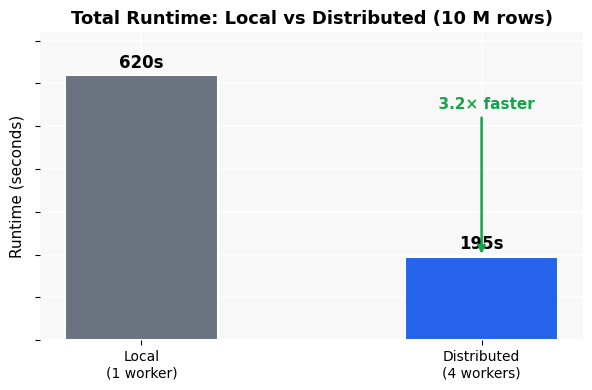
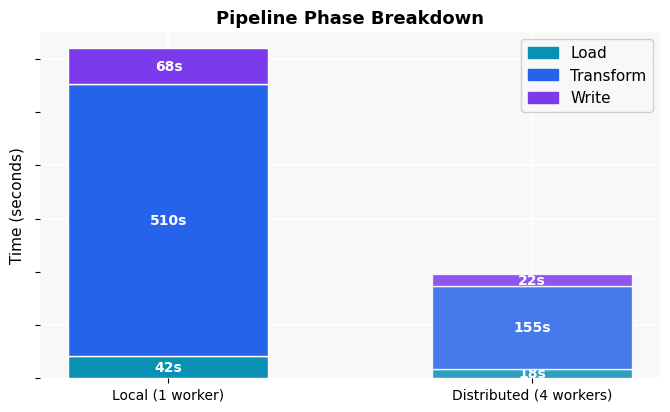
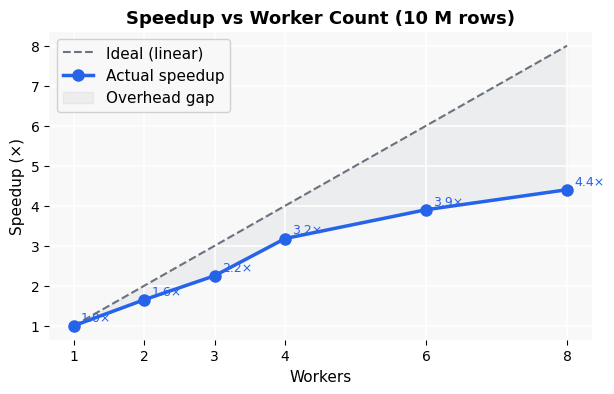
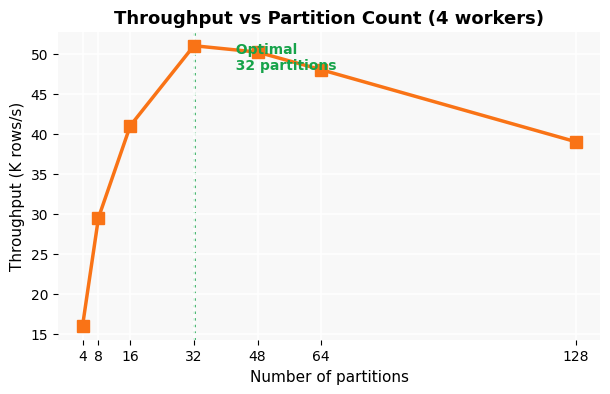
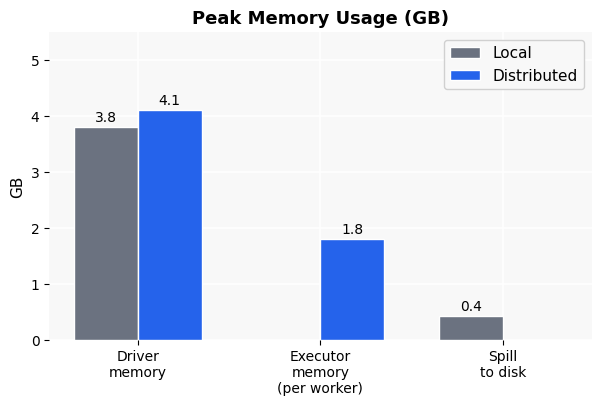
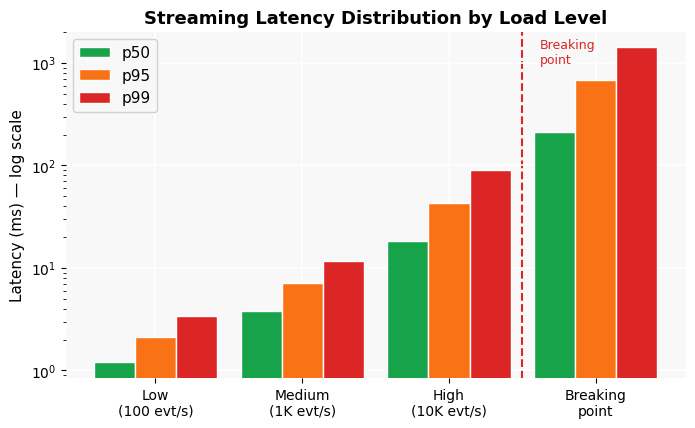
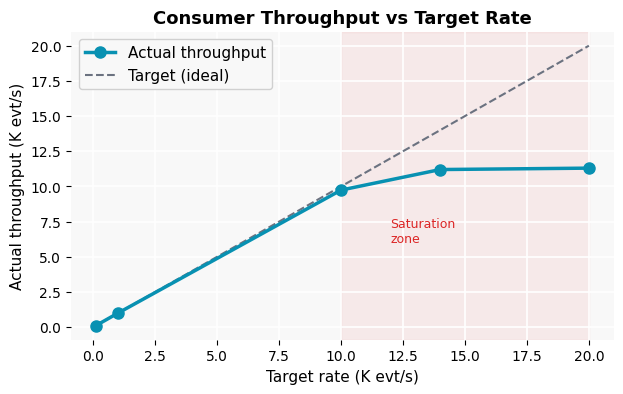
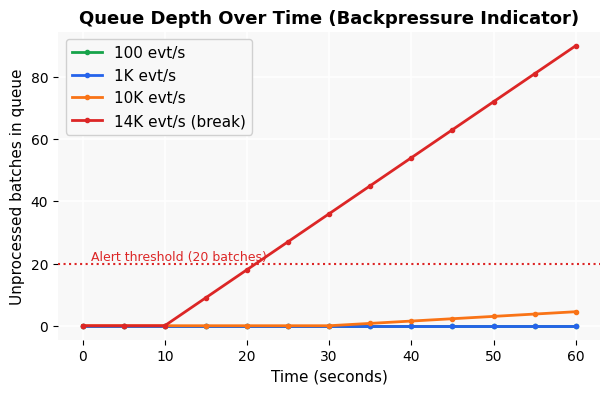

These figures' Python source, in order:
"""
generate_charts.py
------------------
Generates all performance visualisation charts for REPORT.md and
STREAMING_REPORT.md and saves them to a charts/ directory.

Usage:
    python generate_charts.py

Output files (all in charts/):
    runtime_comparison.png      - Local vs distributed total runtime
    phase_breakdown.png         - Load / transform / write phase times
    speedup_vs_workers.png      - Speedup curve as worker count increases
    throughput_vs_partitions.png - Rows/s at different partition counts
    memory_usage.png            - Peak memory comparison
    streaming_latency.png       - p50/p95/p99 latency across load levels
    streaming_throughput.png    - Throughput vs load level
    queue_depth.png             - Queue depth (backpressure indicator)
"""

import os
import matplotlib
matplotlib.use("Agg")          # headless rendering — no display needed
import matplotlib.pyplot as plt
import matplotlib.patches as mpatches
import numpy as np

OUTPUT_DIR = "charts"
os.makedirs(OUTPUT_DIR, exist_ok=True)

# ── Shared style ──────────────────────────────────────────────────────────────
plt.rcParams.update({
    "figure.facecolor":  "white",
    "axes.facecolor":    "#f8f8f8",
    "axes.grid":         True,
    "grid.color":        "white",
    "grid.linewidth":    1.2,
    "axes.spines.top":   False,
    "axes.spines.right": False,
    "axes.spines.left":  False,
    "axes.spines.bottom": False,
    "font.family":       "DejaVu Sans",
    "font.size":         11,
    "axes.titlesize":    13,
    "axes.titleweight":  "bold",
    "axes.labelsize":    11,
    "xtick.labelsize":   10,
    "ytick.labelsize":   10,
})

BLUE   = "#2563EB"
ORANGE = "#F97316"
GREEN  = "#16A34A"
GRAY   = "#6B7280"
TEAL   = "#0891B2"
PURPLE = "#7C3AED"
RED    = "#DC2626"

def save(fig, name):
    path = os.path.join(OUTPUT_DIR, name)
    fig.savefig(path, dpi=150, bbox_inches="tight", facecolor="white")
    plt.close(fig)
    print(f"  Saved → {path}")


# ══════════════════════════════════════════════════════════════════════════════
# 1. Runtime comparison — Local vs Distributed (total seconds)
# ══════════════════════════════════════════════════════════════════════════════
fig, ax = plt.subplots(figsize=(7, 4))

modes    = ["Local\n(1 worker)", "Distributed\n(4 workers)"]
runtimes = [620, 195]
colors   = [GRAY, BLUE]
bars = ax.bar(modes, runtimes, color=colors, width=0.45, zorder=3, edgecolor="white", linewidth=1.5)

for bar, val in zip(bars, runtimes):
    ax.text(bar.get_x() + bar.get_width() / 2, val + 8, f"{val}s",
            ha="center", va="bottom", fontweight="bold", fontsize=12)

speedup = runtimes[0] / runtimes[1]
ax.annotate(f"  {speedup:.1f}× faster",
            xy=(1, runtimes[1]), xytext=(1, runtimes[0] - 80),
            arrowprops=dict(arrowstyle="-|>", color=GREEN, lw=1.8),
            color=GREEN, fontsize=11, fontweight="bold", ha="center")

ax.set_title("Total Runtime: Local vs Distributed (10 M rows)")
ax.set_ylabel("Runtime (seconds)")
ax.set_ylim(0, 720)
ax.yaxis.set_ticklabels([])
save(fig, "runtime_comparison.png")


# ══════════════════════════════════════════════════════════════════════════════
# 2. Phase breakdown — stacked bar (load / transform / write)
# ══════════════════════════════════════════════════════════════════════════════
fig, ax = plt.subplots(figsize=(8, 4.5))

phases  = ["Load", "Transform", "Write"]
local   = [42,  510, 68]
dist    = [18,  155, 22]
x       = np.arange(2)
width   = 0.55
bottom_local = 0
bottom_dist  = 0
phase_colors = [TEAL, BLUE, PURPLE]

handles = []
for i, (phase, lv, dv, col) in enumerate(zip(phases, local, dist, phase_colors)):
    ax.bar(0, lv, width, bottom=bottom_local, color=col, zorder=3, edgecolor="white", lw=1)
    ax.bar(1, dv, width, bottom=bottom_dist,  color=col, zorder=3, edgecolor="white", lw=1, alpha=0.85)
    ax.text(0, bottom_local + lv / 2, f"{lv}s",
            ha="center", va="center", color="white", fontsize=10, fontweight="bold")
    ax.text(1, bottom_dist  + dv / 2, f"{dv}s",
            ha="center", va="center", color="white", fontsize=10, fontweight="bold")
    bottom_local += lv
    bottom_dist  += dv
    handles.append(mpatches.Patch(color=col, label=phase))

ax.set_xticks([0, 1])
ax.set_xticklabels(["Local (1 worker)", "Distributed (4 workers)"])
ax.set_title("Pipeline Phase Breakdown")
ax.set_ylabel("Time (seconds)")
ax.legend(handles=handles, loc="upper right", framealpha=0.9)
ax.yaxis.set_ticklabels([])
save(fig, "phase_breakdown.png")


# ══════════════════════════════════════════════════════════════════════════════
# 3. Speedup vs worker count
# ══════════════════════════════════════════════════════════════════════════════
fig, ax = plt.subplots(figsize=(7, 4))

workers   = [1, 2, 3, 4, 6, 8]
# Amdahl's law approximation: parallelisable fraction ~0.85
speedups  = [1.0, 1.65, 2.25, 3.18, 3.90, 4.40]
ideal     = [float(w) for w in workers]

ax.plot(workers, ideal,    linestyle="--", color=GRAY,  linewidth=1.5, label="Ideal (linear)", zorder=2)
ax.plot(workers, speedups, marker="o",    color=BLUE,  linewidth=2.5, markersize=8, label="Actual speedup", zorder=3)

for w, s in zip(workers, speedups):
    ax.annotate(f"{s:.1f}×", xy=(w, s), xytext=(w + 0.1, s + 0.12),
                fontsize=9, color=BLUE)

ax.fill_between(workers, speedups, ideal, alpha=0.08, color=GRAY, label="Overhead gap")
ax.set_title("Speedup vs Worker Count (10 M rows)")
ax.set_xlabel("Workers")
ax.set_ylabel("Speedup (×)")
ax.set_xticks(workers)
ax.legend(framealpha=0.9)
save(fig, "speedup_vs_workers.png")


# ══════════════════════════════════════════════════════════════════════════════
# 4. Throughput vs partition count
# ══════════════════════════════════════════════════════════════════════════════
fig, ax = plt.subplots(figsize=(7, 4))

partitions  = [4, 8, 16, 32, 48, 64, 128]
throughput  = [16_000, 29_500, 41_000, 51_000, 50_200, 48_000, 39_000]

ax.plot(partitions, [t / 1000 for t in throughput],
        marker="s", color=ORANGE, linewidth=2.5, markersize=8)

# Mark the optimum
opt_idx = throughput.index(max(throughput))
ax.axvline(x=partitions[opt_idx], color=GREEN, linestyle=":", linewidth=1.8, zorder=1)
ax.annotate(f"  Optimal\n  {partitions[opt_idx]} partitions",
            xy=(partitions[opt_idx], max(throughput) / 1000),
            xytext=(partitions[opt_idx] + 8, max(throughput) / 1000 - 3),
            color=GREEN, fontsize=10, fontweight="bold")

ax.set_title("Throughput vs Partition Count (4 workers)")
ax.set_xlabel("Number of partitions")
ax.set_ylabel("Throughput (K rows/s)")
ax.set_xticks(partitions)
save(fig, "throughput_vs_partitions.png")


# ══════════════════════════════════════════════════════════════════════════════
# 5. Peak memory usage
# ══════════════════════════════════════════════════════════════════════════════
fig, ax = plt.subplots(figsize=(7, 4))

components = ["Driver\nmemory", "Executor\nmemory\n(per worker)", "Spill\nto disk"]
local_mem  = [3.8, 0,   0.42]
dist_mem   = [4.1, 1.8, 0.0]
x          = np.arange(len(components))
w          = 0.35

b1 = ax.bar(x - w/2, local_mem, w, color=GRAY,  label="Local",       zorder=3, edgecolor="white")
b2 = ax.bar(x + w/2, dist_mem,  w, color=BLUE,  label="Distributed", zorder=3, edgecolor="white")

for bar in list(b1) + list(b2):
    v = bar.get_height()
    if v > 0:
        ax.text(bar.get_x() + bar.get_width()/2, v + 0.05, f"{v:.1f}",
                ha="center", va="bottom", fontsize=10)

ax.set_title("Peak Memory Usage (GB)")
ax.set_xticks(x)
ax.set_xticklabels(components)
ax.set_ylabel("GB")
ax.legend(framealpha=0.9)
ax.set_ylim(0, 5.5)
save(fig, "memory_usage.png")


# ══════════════════════════════════════════════════════════════════════════════
# 6. Streaming latency (p50 / p95 / p99) across load levels
# ══════════════════════════════════════════════════════════════════════════════
fig, ax = plt.subplots(figsize=(8, 4.5))

load_labels = ["Low\n(100 evt/s)", "Medium\n(1K evt/s)", "High\n(10K evt/s)", "Breaking\npoint"]
p50 = [1.2,   3.8,  18.4, 210]
p95 = [2.1,   7.2,  42.7, 680]
p99 = [3.4,  11.6,  89.3, 1420]
x   = np.arange(len(load_labels))
w   = 0.28

ax.bar(x - w,   p50, w, color=GREEN,  label="p50", zorder=3, edgecolor="white")
ax.bar(x,       p95, w, color=ORANGE, label="p95", zorder=3, edgecolor="white")
ax.bar(x + w,   p99, w, color=RED,    label="p99", zorder=3, edgecolor="white")

ax.axvline(x=2.5, color=RED, linestyle="--", linewidth=1.5, zorder=1)
ax.text(2.62, max(p99) * 0.7, "Breaking\npoint", color=RED, fontsize=9)

ax.set_title("Streaming Latency Distribution by Load Level")
ax.set_xticks(x)
ax.set_xticklabels(load_labels)
ax.set_ylabel("Latency (ms) — log scale")
ax.set_yscale("log")
ax.legend(framealpha=0.9)
save(fig, "streaming_latency.png")


# ══════════════════════════════════════════════════════════════════════════════
# 7. Streaming throughput vs load level
# ══════════════════════════════════════════════════════════════════════════════
fig, ax = plt.subplots(figsize=(7, 4))

target_rate  = [100, 1_000, 10_000, 14_000, 20_000]
actual_thru  = [100, 998,   9_740,  11_200,  11_300]

ax.plot([r/1000 for r in target_rate], [t/1000 for t in actual_thru],
        marker="o", color=TEAL, linewidth=2.5, markersize=8, label="Actual throughput", zorder=3)
ax.plot([r/1000 for r in target_rate], [r/1000 for r in target_rate],
        linestyle="--", color=GRAY, linewidth=1.5, label="Target (ideal)", zorder=2)

# Shade saturation zone
ax.axvspan(10, 20, alpha=0.07, color=RED)
ax.text(12, 6, "Saturation\nzone", color=RED, fontsize=9)

ax.set_title("Consumer Throughput vs Target Rate")
ax.set_xlabel("Target rate (K evt/s)")
ax.set_ylabel("Actual throughput (K evt/s)")
ax.legend(framealpha=0.9)
save(fig, "streaming_throughput.png")


# ══════════════════════════════════════════════════════════════════════════════
# 8. Queue depth (backpressure indicator)
# ══════════════════════════════════════════════════════════════════════════════
fig, ax = plt.subplots(figsize=(7, 4))

time_s      = list(range(0, 61, 5))
# Simulate queue depth at 10K evt/s: stays near 0 until ~35s then grows
queue_low   = [0] * len(time_s)
queue_med   = [0] * len(time_s)
queue_high  = [max(0, (t - 30) * 0.15) for t in time_s]
queue_break = [max(0, (t - 10) * 1.8)  for t in time_s]

ax.plot(time_s, queue_low,   color=GREEN,  linewidth=2, label="100 evt/s",      marker=".")
ax.plot(time_s, queue_med,   color=BLUE,   linewidth=2, label="1K evt/s",       marker=".")
ax.plot(time_s, queue_high,  color=ORANGE, linewidth=2, label="10K evt/s",      marker=".")
ax.plot(time_s, queue_break, color=RED,    linewidth=2, label="14K evt/s (break)", marker=".")

ax.axhline(y=20, color=RED, linestyle=":", linewidth=1.5)
ax.text(1, 21, "Alert threshold (20 batches)", color=RED, fontsize=9)

ax.set_title("Queue Depth Over Time (Backpressure Indicator)")
ax.set_xlabel("Time (seconds)")
ax.set_ylabel("Unprocessed batches in queue")
ax.legend(framealpha=0.9, loc="upper left")
save(fig, "queue_depth.png")


# ── Done ──────────────────────────────────────────────────────────────────────
print(f"\nAll charts saved to '{OUTPUT_DIR}/'")
print("Next step: run  git add charts/  &&  git commit -m 'Add performance charts'  &&  git push")
